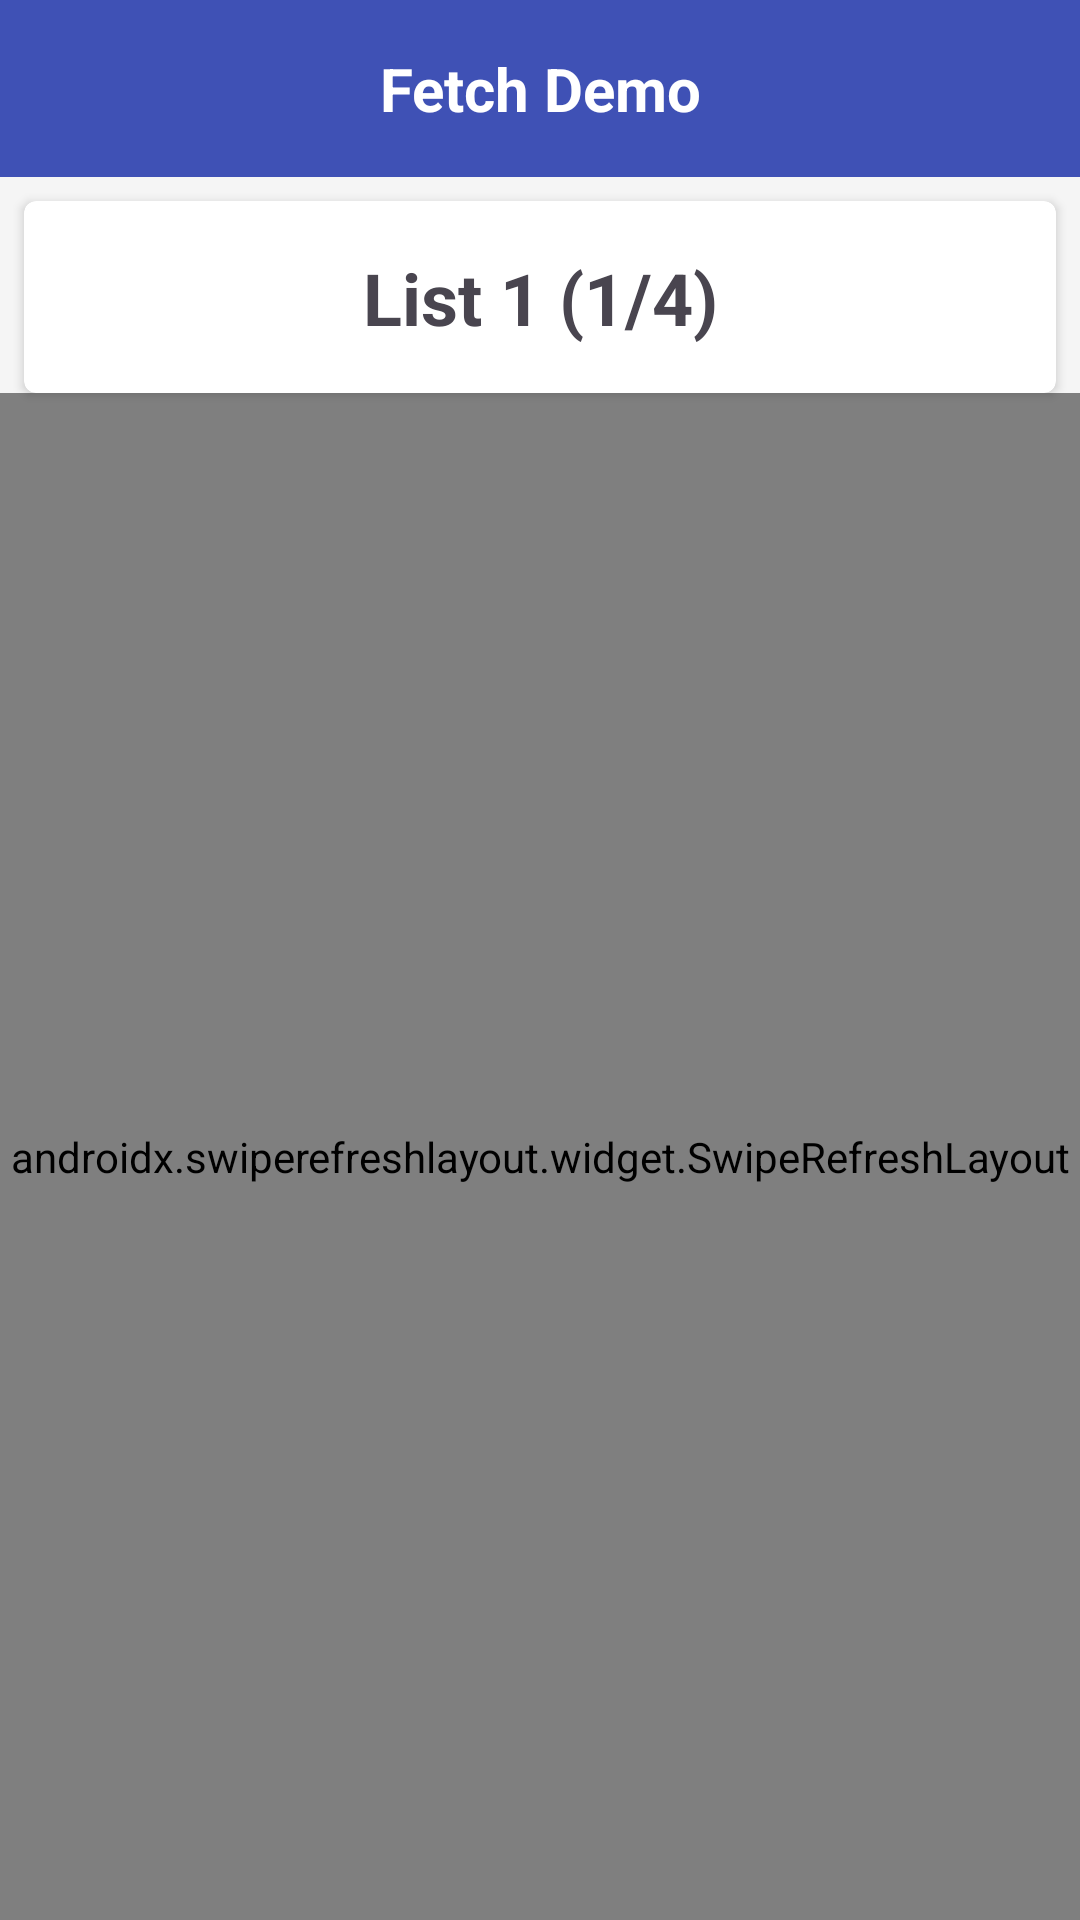

Layout XML and referenced resources for this Android screen:
<!-- AndroidManifest.xml: application theme Theme.FetchDemo -->
<!-- res/layout/activity_main.xml -->
<?xml version="1.0" encoding="utf-8"?>
<androidx.constraintlayout.widget.ConstraintLayout
    xmlns:android="http://schemas.android.com/apk/res/android"
    xmlns:app="http://schemas.android.com/apk/res-auto"
    xmlns:tools="http://schemas.android.com/tools"
    android:layout_width="match_parent"
    android:layout_height="match_parent"
    android:background="#F5F5F5"
    tools:context=".MainActivity">

    <TextView
        android:id="@+id/titleText"
        android:layout_width="match_parent"
        android:layout_height="wrap_content"
        android:background="#3F51B5"
        android:padding="16dp"
        android:text="Fetch Demo"
        android:textAlignment="center"
        android:textColor="#FFFFFF"
        android:textSize="20sp"
        android:textStyle="bold"
        app:layout_constraintTop_toTopOf="parent" />

    
    <androidx.cardview.widget.CardView
        android:id="@+id/navigationBar"
        android:layout_width="match_parent"
        android:layout_height="wrap_content"
        android:layout_margin="8dp"
        app:cardCornerRadius="4dp"
        app:cardElevation="2dp"
        app:layout_constraintTop_toBottomOf="@id/titleText">

        <androidx.constraintlayout.widget.ConstraintLayout
            android:layout_width="match_parent"
            android:layout_height="wrap_content"
            android:padding="8dp">

            <ImageButton
                android:id="@+id/prevListButton"
                android:layout_width="48dp"
                android:layout_height="48dp"
                android:background="?attr/selectableItemBackgroundBorderless"
                android:src="@drawable/round_arrow_back"
                android:contentDescription="Previous List"
                app:layout_constraintStart_toStartOf="parent"
                app:layout_constraintTop_toTopOf="parent"
                app:layout_constraintBottom_toBottomOf="parent" />

            <TextView
                android:id="@+id/currentListText"
                android:layout_width="0dp"
                android:layout_height="wrap_content"
                android:text="List 1 (1/4)"
                android:textAlignment="center"
                android:textSize="24sp"
                android:textStyle="bold"
                app:layout_constraintBottom_toBottomOf="parent"
                app:layout_constraintEnd_toStartOf="@id/nextListButton"
                app:layout_constraintStart_toEndOf="@id/prevListButton"
                app:layout_constraintTop_toTopOf="parent" />

            <ImageButton
                android:id="@+id/nextListButton"
                android:layout_width="48dp"
                android:layout_height="48dp"
                android:background="?attr/selectableItemBackgroundBorderless"
                android:src="@drawable/round_arrow_forward"
                android:contentDescription="Next List"
                app:layout_constraintEnd_toEndOf="parent"
                app:layout_constraintTop_toTopOf="parent"
                app:layout_constraintBottom_toBottomOf="parent" />

        </androidx.constraintlayout.widget.ConstraintLayout>
    </androidx.cardview.widget.CardView>

    <androidx.swiperefreshlayout.widget.SwipeRefreshLayout
        android:id="@+id/swipeRefresh"
        android:layout_width="match_parent"
        android:layout_height="0dp"
        app:layout_constraintBottom_toBottomOf="parent"
        app:layout_constraintTop_toBottomOf="@id/navigationBar">

        <androidx.recyclerview.widget.RecyclerView
            android:id="@+id/recyclerView"
            android:layout_width="match_parent"
            android:layout_height="match_parent"
            android:clipToPadding="false"
            android:paddingBottom="16dp" />

    </androidx.swiperefreshlayout.widget.SwipeRefreshLayout>

    <ProgressBar
        android:id="@+id/progressBar"
        android:layout_width="wrap_content"
        android:layout_height="wrap_content"
        android:visibility="gone"
        app:layout_constraintBottom_toBottomOf="parent"
        app:layout_constraintEnd_toEndOf="parent"
        app:layout_constraintStart_toStartOf="parent"
        app:layout_constraintTop_toTopOf="parent" />

    <TextView
        android:id="@+id/errorText"
        android:layout_width="wrap_content"
        android:layout_height="wrap_content"
        android:padding="16dp"
        android:textAlignment="center"
        android:textColor="#B71C1C"
        android:textSize="16sp"
        android:visibility="gone"
        app:layout_constraintBottom_toBottomOf="parent"
        app:layout_constraintEnd_toEndOf="parent"
        app:layout_constraintStart_toStartOf="parent"
        app:layout_constraintTop_toTopOf="parent" />

</androidx.constraintlayout.widget.ConstraintLayout>
<!-- resources referenced by this layout -->
<resources>
  <style name="Theme.FetchDemo" parent="Base.Theme.FetchDemo" />
  <style name="Base.Theme.FetchDemo" parent="Theme.Material3.DayNight.NoActionBar">
          
          
      </style>
</resources>
